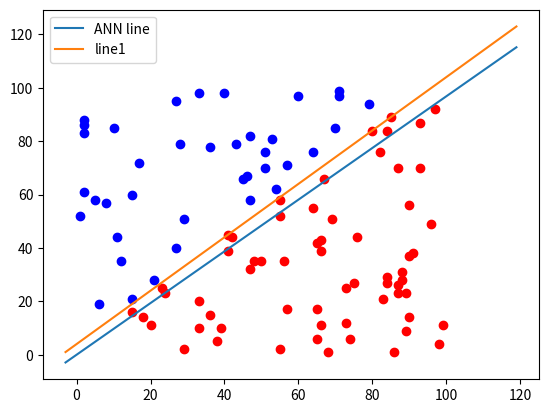

Here is the Python script that generated this plot:
import numpy as np 
from collections import Counter

from matplotlib import pyplot as plt

class perceptron:
    def __init__(self,input,weight=None):
        if weight==None:
            self.weight=np.random.random((input))*2-1
            print(input)
            print("selfweight is:",self.weight)
        self.learning_Rate=0.1

    @staticmethod
    def unit_function(x):
        if x < 0:
            return 0
        return 1
    
    def __call__(self,data):
        weight_input=self.weight*data
        print("data is" ,data)
        weight_sum=weight_input.sum()
        print("weight sum is",weight_sum)
        return perceptron.unit_function(weight_sum)
    
     
    def adjust(self, 
               target_result, 
               calculated_result,
               in_data):
        error = target_result - calculated_result
       
     
        for i in range(len(in_data)):
            correction = error * in_data[i] * self.learning_Rate
            self.weight[i] += correction 
        print("error",error)
        print("target",target_result)
        print("cal",calculated_result)
def above_line(point, line_func):
    x, y = point
    if y > line_func(x):
        return 1
    else:
        return 0
    print("point",point)
    print("line",line_func)

points=np.random.randint(1,100,(100,2))
print("points",points)
p=perceptron(2)
def lin1(x):

    return  x + 4
    print(lin1)
for point in points:
    p.adjust(above_line(point, lin1), 
             p(point), 
             point)
evaluation = Counter()
for point in points:
    if p(point) == above_line(point, lin1):
        evaluation["correct"] += 1
    else:
        evaluation["wrong"] += 1
print(evaluation.most_common())


cls = [[], []]
for point in points:
    cls[above_line(point, lin1)].append(tuple(point))
colours = ("r", "b")
for i in range(2):
    X, Y = zip(*cls[i])
    plt.scatter(X, Y, c=colours[i])
    
X = np.arange(-3, 120)
    
m = -p.weight[0] / p.weight[1]
print(m)
plt.plot(X, m*X, label="ANN line")
plt.plot(X, lin1(X), label="line1")
plt.legend()
plt.show()




